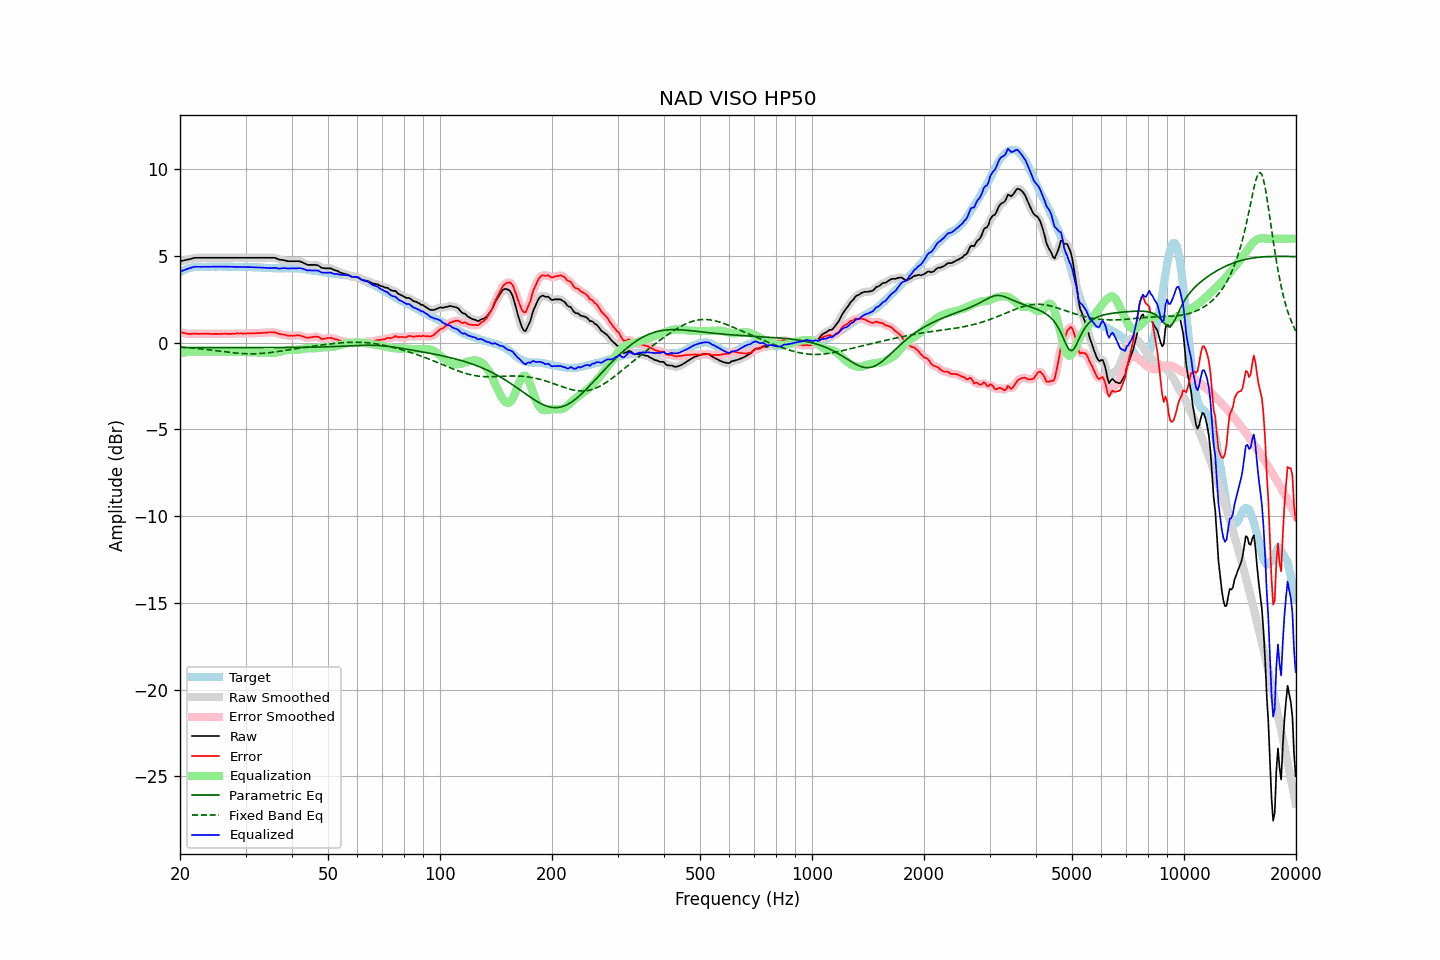

The table this chart was drawn from, first rows:
frequency, raw, error, smoothed, error_smoothed, equalization, parametric_eq, fixed_band_eq, equalized_raw, equalized_smoothed, target
20.00, 4.70, 0.63, 4.70, 0.63, -0.61, -0.27, -0.24, 4.08, 4.09, 4.07
20.20, 4.72, 0.60, 4.72, 0.60, -0.59, -0.27, -0.25, 4.13, 4.13, 4.12
20.40, 4.74, 0.57, 4.74, 0.57, -0.57, -0.27, -0.26, 4.17, 4.17, 4.17
20.61, 4.76, 0.56, 4.76, 0.55, -0.56, -0.27, -0.26, 4.20, 4.20, 4.20
20.81, 4.78, 0.53, 4.78, 0.53, -0.54, -0.28, -0.27, 4.24, 4.24, 4.25
21.02, 4.80, 0.51, 4.80, 0.51, -0.53, -0.28, -0.28, 4.27, 4.27, 4.29
21.23, 4.82, 0.51, 4.82, 0.51, -0.52, -0.28, -0.29, 4.30, 4.30, 4.31
21.44, 4.84, 0.51, 4.84, 0.51, -0.51, -0.28, -0.30, 4.33, 4.33, 4.33
21.66, 4.87, 0.52, 4.87, 0.52, -0.51, -0.28, -0.31, 4.36, 4.36, 4.35
21.87, 4.89, 0.53, 4.89, 0.52, -0.51, -0.28, -0.32, 4.38, 4.37, 4.36
22.09, 4.90, 0.52, 4.90, 0.52, -0.51, -0.28, -0.33, 4.38, 4.38, 4.38
22.31, 4.90, 0.51, 4.90, 0.52, -0.52, -0.28, -0.34, 4.38, 4.38, 4.39
22.54, 4.90, 0.51, 4.90, 0.51, -0.52, -0.28, -0.35, 4.38, 4.38, 4.39
22.76, 4.90, 0.51, 4.90, 0.52, -0.52, -0.28, -0.36, 4.38, 4.38, 4.39
22.99, 4.90, 0.52, 4.90, 0.52, -0.52, -0.28, -0.37, 4.38, 4.38, 4.37
23.22, 4.90, 0.52, 4.90, 0.52, -0.52, -0.28, -0.38, 4.38, 4.38, 4.37
23.45, 4.90, 0.53, 4.90, 0.52, -0.52, -0.28, -0.39, 4.38, 4.38, 4.37
23.69, 4.90, 0.52, 4.90, 0.52, -0.52, -0.28, -0.40, 4.38, 4.38, 4.38
23.92, 4.90, 0.52, 4.90, 0.51, -0.51, -0.28, -0.41, 4.38, 4.38, 4.38
24.16, 4.90, 0.51, 4.90, 0.51, -0.51, -0.28, -0.42, 4.39, 4.39, 4.39
24.40, 4.90, 0.50, 4.90, 0.51, -0.51, -0.28, -0.43, 4.39, 4.39, 4.40
24.65, 4.90, 0.51, 4.90, 0.51, -0.51, -0.28, -0.45, 4.39, 4.39, 4.39
24.89, 4.90, 0.51, 4.90, 0.51, -0.51, -0.28, -0.46, 4.39, 4.39, 4.39
25.14, 4.90, 0.51, 4.90, 0.51, -0.51, -0.28, -0.47, 4.39, 4.39, 4.39
25.39, 4.90, 0.50, 4.90, 0.51, -0.51, -0.28, -0.48, 4.39, 4.39, 4.40
25.65, 4.90, 0.50, 4.90, 0.51, -0.51, -0.28, -0.49, 4.39, 4.39, 4.40
25.91, 4.90, 0.51, 4.90, 0.51, -0.51, -0.28, -0.51, 4.39, 4.39, 4.38
26.16, 4.90, 0.52, 4.90, 0.52, -0.51, -0.28, -0.52, 4.39, 4.39, 4.38
26.43, 4.90, 0.52, 4.90, 0.52, -0.51, -0.28, -0.53, 4.39, 4.39, 4.38
26.69, 4.90, 0.52, 4.90, 0.51, -0.51, -0.28, -0.54, 4.39, 4.39, 4.38
26.96, 4.90, 0.51, 4.90, 0.51, -0.51, -0.28, -0.55, 4.38, 4.38, 4.39
27.23, 4.90, 0.51, 4.90, 0.51, -0.52, -0.28, -0.56, 4.38, 4.38, 4.39
27.50, 4.90, 0.51, 4.90, 0.51, -0.52, -0.28, -0.57, 4.38, 4.38, 4.39
27.77, 4.90, 0.52, 4.90, 0.52, -0.52, -0.28, -0.58, 4.38, 4.38, 4.38
28.05, 4.90, 0.52, 4.90, 0.53, -0.53, -0.28, -0.59, 4.37, 4.37, 4.37
28.33, 4.90, 0.54, 4.90, 0.53, -0.53, -0.28, -0.60, 4.37, 4.37, 4.36
28.62, 4.90, 0.54, 4.90, 0.54, -0.53, -0.28, -0.61, 4.37, 4.37, 4.36
28.90, 4.90, 0.53, 4.90, 0.54, -0.53, -0.28, -0.61, 4.37, 4.37, 4.37
29.19, 4.90, 0.54, 4.90, 0.53, -0.53, -0.28, -0.62, 4.37, 4.37, 4.36
29.48, 4.90, 0.52, 4.90, 0.53, -0.53, -0.28, -0.63, 4.36, 4.36, 4.38
29.78, 4.90, 0.53, 4.90, 0.53, -0.53, -0.28, -0.63, 4.36, 4.36, 4.36
30.08, 4.90, 0.53, 4.90, 0.53, -0.53, -0.28, -0.63, 4.36, 4.36, 4.37
30.38, 4.90, 0.54, 4.90, 0.54, -0.54, -0.28, -0.64, 4.36, 4.36, 4.36
30.68, 4.90, 0.54, 4.90, 0.54, -0.54, -0.28, -0.64, 4.36, 4.36, 4.36
30.99, 4.90, 0.54, 4.90, 0.54, -0.54, -0.28, -0.64, 4.36, 4.36, 4.36
31.30, 4.90, 0.54, 4.90, 0.54, -0.54, -0.28, -0.64, 4.35, 4.35, 4.35
31.61, 4.90, 0.55, 4.90, 0.55, -0.55, -0.28, -0.64, 4.35, 4.35, 4.35
31.93, 4.90, 0.55, 4.90, 0.55, -0.55, -0.28, -0.63, 4.35, 4.35, 4.35
32.24, 4.90, 0.56, 4.90, 0.55, -0.55, -0.28, -0.63, 4.34, 4.34, 4.34
32.57, 4.90, 0.55, 4.90, 0.56, -0.56, -0.28, -0.63, 4.34, 4.34, 4.34
32.89, 4.90, 0.56, 4.90, 0.56, -0.56, -0.28, -0.62, 4.34, 4.34, 4.34
33.22, 4.90, 0.57, 4.90, 0.57, -0.57, -0.28, -0.61, 4.33, 4.33, 4.33
33.55, 4.90, 0.57, 4.90, 0.57, -0.57, -0.28, -0.61, 4.32, 4.32, 4.33
33.89, 4.90, 0.59, 4.90, 0.58, -0.58, -0.28, -0.60, 4.32, 4.32, 4.31
34.23, 4.90, 0.58, 4.90, 0.58, -0.59, -0.28, -0.59, 4.31, 4.31, 4.32
34.57, 4.90, 0.59, 4.90, 0.59, -0.60, -0.28, -0.58, 4.30, 4.30, 4.31
34.92, 4.90, 0.59, 4.90, 0.59, -0.60, -0.28, -0.57, 4.30, 4.30, 4.30
35.27, 4.90, 0.60, 4.90, 0.60, -0.59, -0.28, -0.56, 4.30, 4.31, 4.30
35.62, 4.90, 0.60, 4.90, 0.60, -0.59, -0.28, -0.54, 4.31, 4.31, 4.30
35.97, 4.90, 0.60, 4.89, 0.59, -0.57, -0.28, -0.53, 4.32, 4.31, 4.29
... 635 more rows
